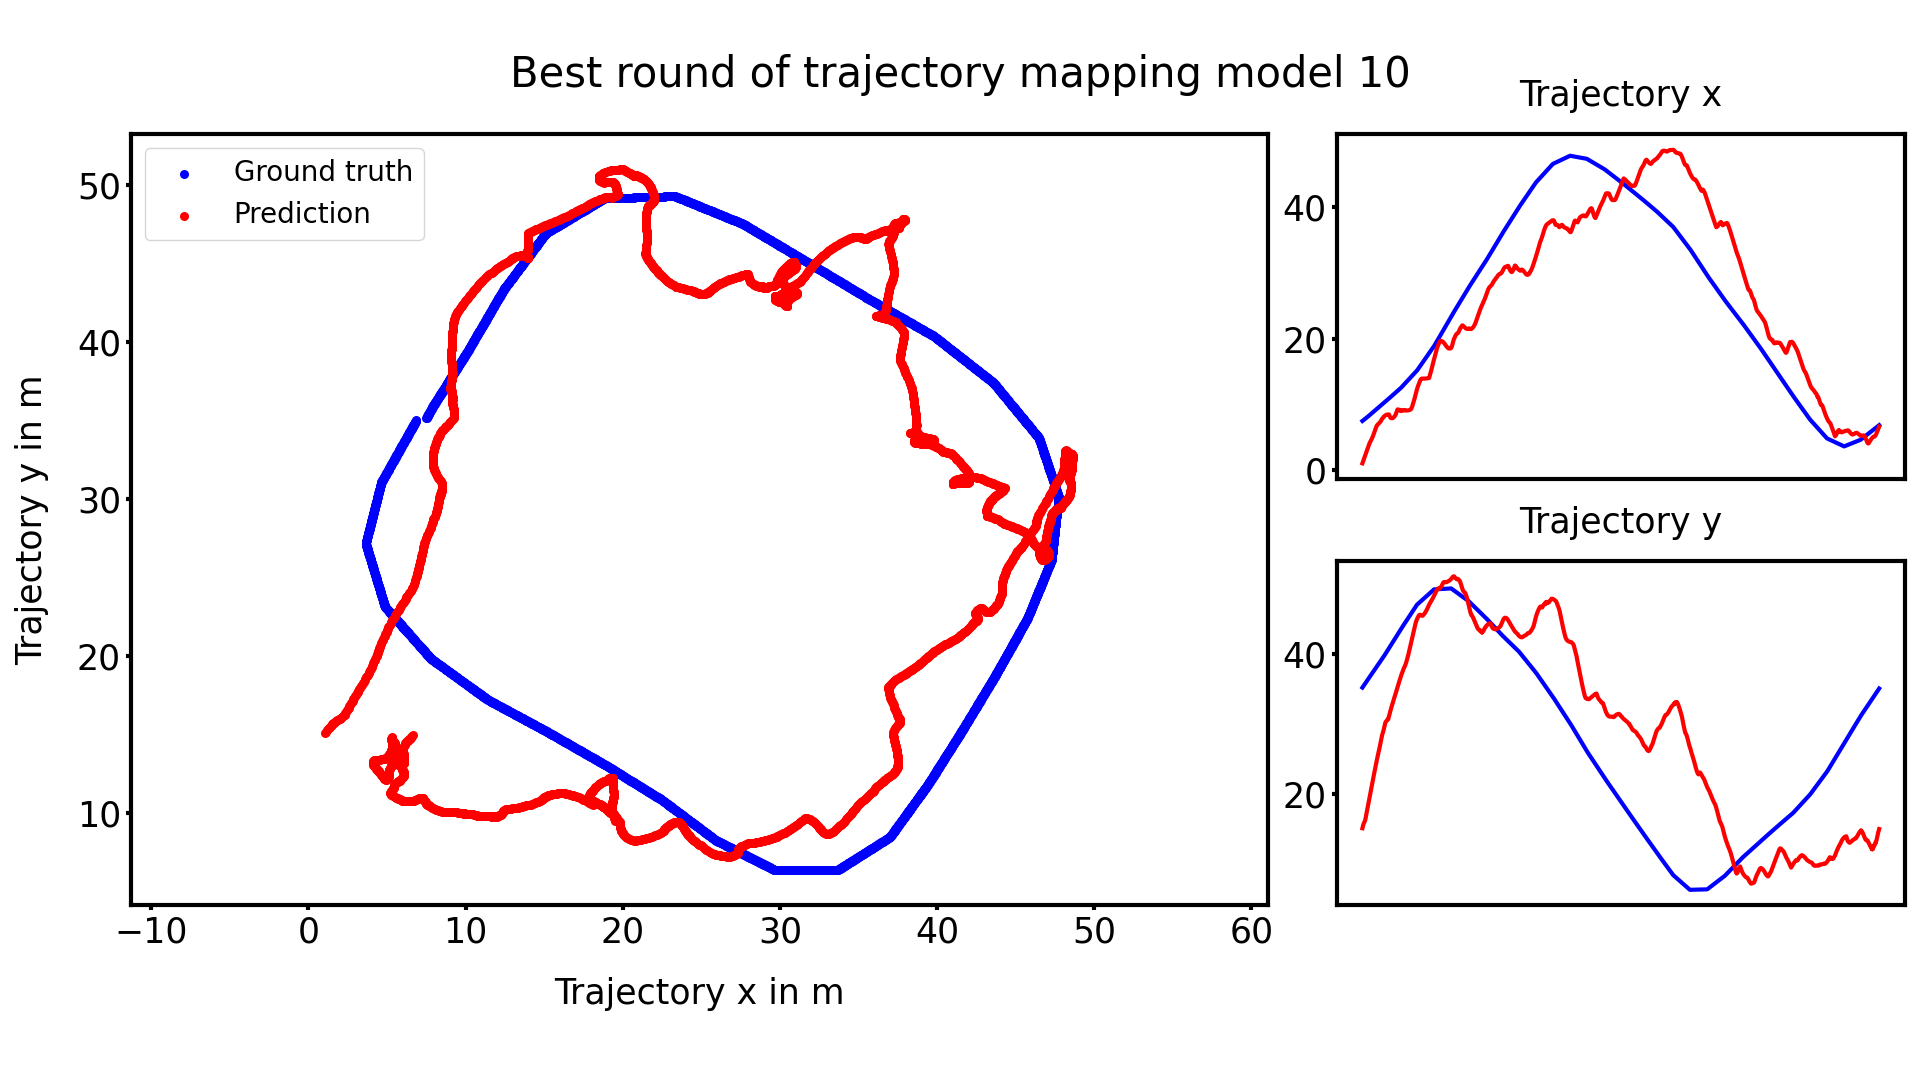

The file beside this chart, header and first rows:
true_x, true_y, predicted_x, predicted_y
7.507, 35.16, 1.082, 15.14
7.521, 35.19, 1.136, 15.21
7.535, 35.21, 1.192, 15.3
7.549, 35.24, 1.247, 15.37
7.563, 35.26, 1.305, 15.44
7.577, 35.29, 1.36, 15.51
7.591, 35.31, 1.415, 15.57
7.606, 35.34, 1.467, 15.63
7.62, 35.37, 1.52, 15.68
7.634, 35.39, 1.572, 15.73
7.648, 35.42, 1.625, 15.78
7.662, 35.44, 1.676, 15.83
7.676, 35.47, 1.728, 15.87
7.69, 35.5, 1.779, 15.91
7.705, 35.52, 1.832, 15.94
7.719, 35.55, 1.884, 15.98
7.733, 35.57, 1.936, 16.01
7.747, 35.6, 1.987, 16.04
7.761, 35.62, 2.039, 16.07
7.775, 35.65, 2.089, 16.1
7.789, 35.68, 2.139, 16.14
7.804, 35.7, 2.189, 16.18
7.818, 35.73, 2.243, 16.24
7.832, 35.75, 2.295, 16.3
7.846, 35.78, 2.349, 16.38
7.86, 35.81, 2.4, 16.46
7.874, 35.83, 2.451, 16.55
7.888, 35.86, 2.5, 16.64
7.903, 35.88, 2.551, 16.73
7.917, 35.91, 2.6, 16.82
7.931, 35.93, 2.651, 16.92
7.947, 35.96, 2.701, 17.01
7.962, 35.98, 2.755, 17.1
7.978, 36.01, 2.809, 17.19
7.994, 36.03, 2.863, 17.28
8.01, 36.06, 2.916, 17.36
8.025, 36.08, 2.969, 17.45
8.041, 36.11, 3.021, 17.54
8.057, 36.13, 3.074, 17.64
8.073, 36.16, 3.128, 17.73
8.089, 36.18, 3.182, 17.82
8.104, 36.21, 3.236, 17.91
8.12, 36.23, 3.291, 18
8.136, 36.26, 3.346, 18.09
8.152, 36.28, 3.4, 18.18
8.167, 36.31, 3.456, 18.28
8.183, 36.33, 3.513, 18.37
8.199, 36.36, 3.568, 18.47
8.215, 36.38, 3.624, 18.56
8.23, 36.41, 3.675, 18.65
8.246, 36.43, 3.728, 18.75
8.262, 36.46, 3.775, 18.84
8.278, 36.48, 3.826, 18.93
8.294, 36.51, 3.871, 19.03
8.309, 36.53, 3.92, 19.12
8.325, 36.56, 3.961, 19.21
8.341, 36.58, 4.01, 19.31
8.357, 36.61, 4.049, 19.4
8.372, 36.63, 4.098, 19.49
8.388, 36.66, 4.134, 19.58
... 4,190 more rows
